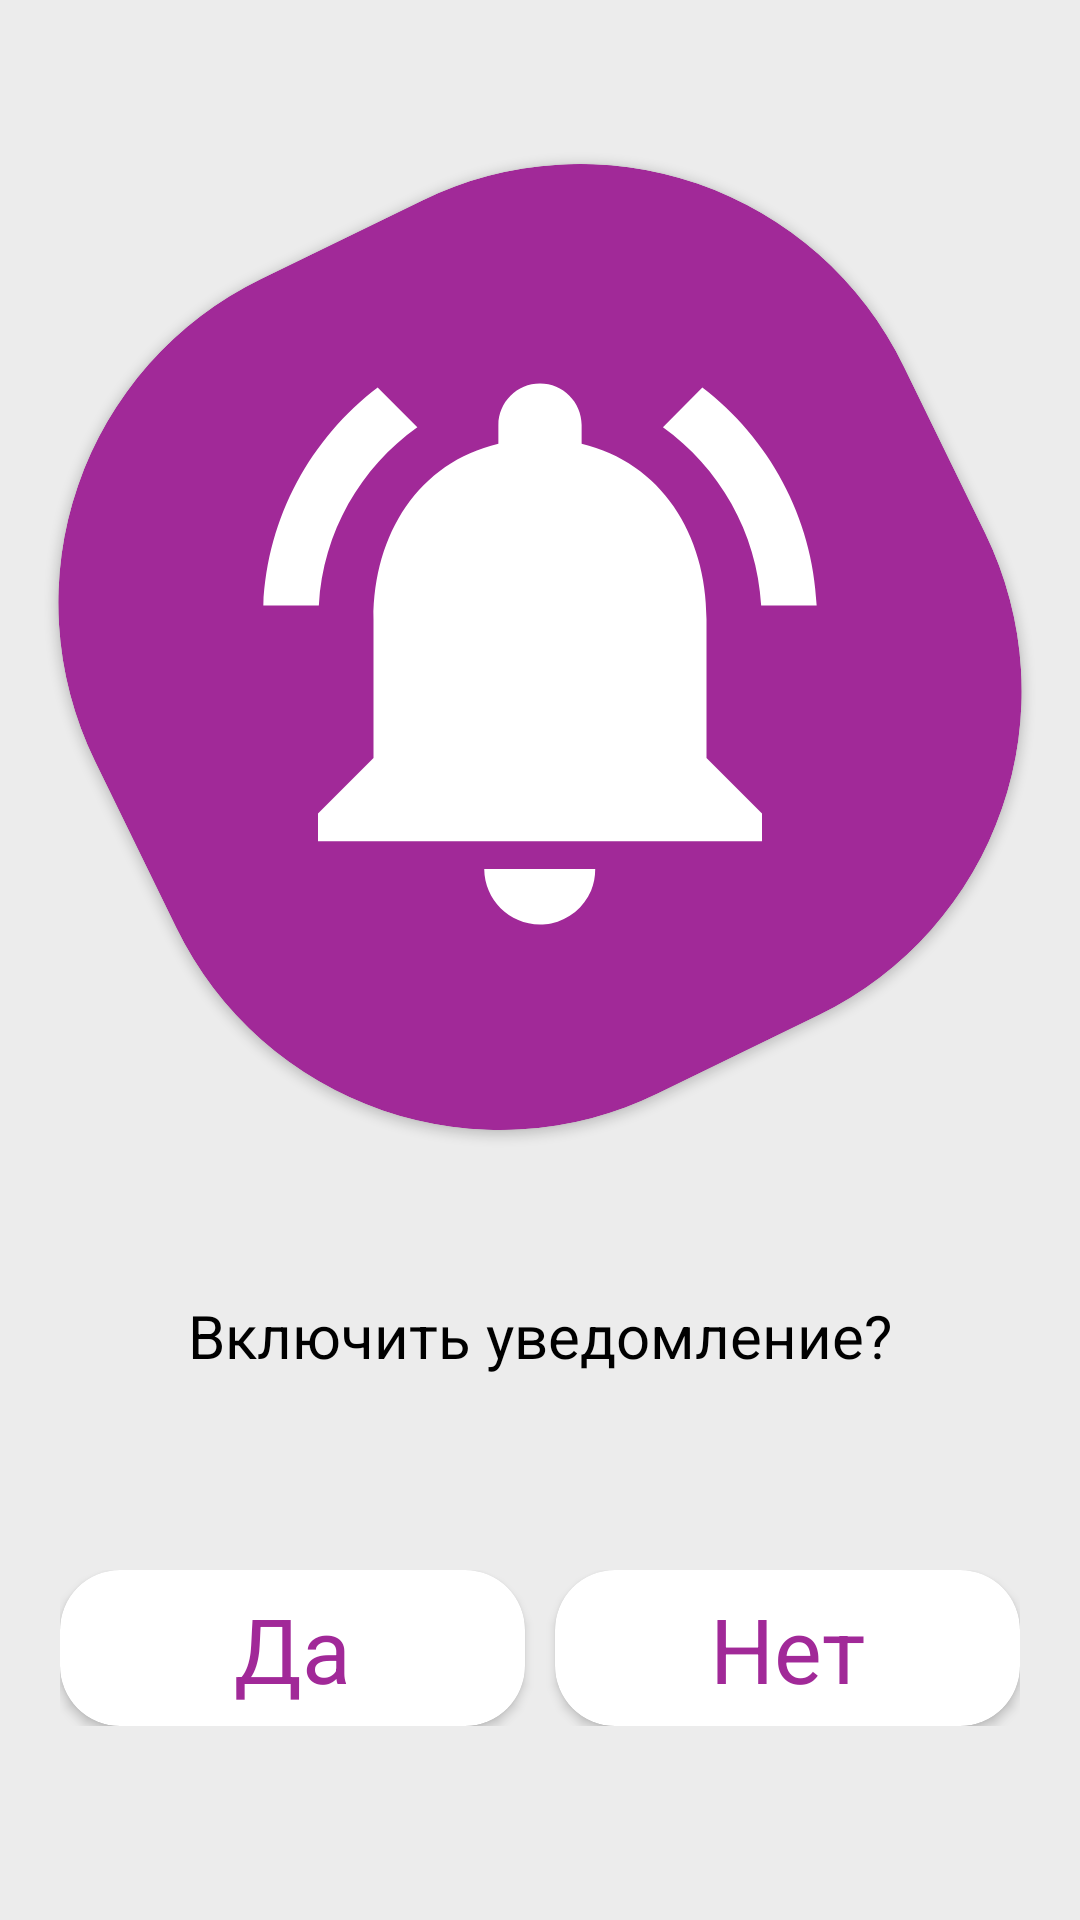

Write the Android layout XML for this screen, with the resource values it uses.
<!-- AndroidManifest.xml: application theme Theme.KlepetChat -->
<!-- res/layout/activity_intro_notification_page.xml -->
<?xml version="1.0" encoding="utf-8"?>
<androidx.constraintlayout.widget.ConstraintLayout xmlns:android="http://schemas.android.com/apk/res/android"
    xmlns:tools="http://schemas.android.com/tools"
    android:layout_width="match_parent"
    android:layout_height="match_parent"
    android:background="@color/back_gray"
    xmlns:app="http://schemas.android.com/apk/res-auto">
    <androidx.cardview.widget.CardView
        android:id="@+id/cardView2"
        android:layout_width="300dp"
        android:layout_height="wrap_content"
        android:rotation="-26"
        android:scrollbarSize="5dp"
        app:cardCornerRadius="120dp"
        app:cardBackgroundColor="#A12998"
        app:layout_constraintBottom_toTopOf="@+id/textView3"
        app:layout_constraintEnd_toEndOf="parent"
        app:layout_constraintStart_toStartOf="parent"
        app:layout_constraintTop_toTopOf="parent">
        
        <ImageView
            android:id="@+id/imageView2"
            android:layout_width="match_parent"
            android:layout_height="302dp"
            android:padding="40dp"
            android:rotation="26"
            android:scaleType="centerCrop"
            android:scrollbarSize="2dp"
            app:srcCompat="@drawable/ic_notifications_active" />
    </androidx.cardview.widget.CardView>

    <TextView
        android:id="@+id/textView3"
        android:layout_width="wrap_content"
        android:layout_height="wrap_content"
        android:text="Включить уведомление?"
        android:textColor="@color/black"
        android:textSize="20sp"
        app:layout_constraintBottom_toTopOf="@+id/linearLayout"
        app:layout_constraintEnd_toEndOf="parent"
        app:layout_constraintStart_toStartOf="parent"
        app:layout_constraintTop_toBottomOf="@+id/cardView2" />

    <LinearLayout
        android:id="@+id/linearLayout"
        android:layout_width="0dp"
        android:layout_height="wrap_content"
        android:orientation="horizontal"
        android:layout_marginStart="20dp"
        android:layout_marginEnd="20dp"
        app:layout_constraintBottom_toBottomOf="parent"
        app:layout_constraintEnd_toEndOf="parent"
        app:layout_constraintStart_toStartOf="parent"
        app:layout_constraintTop_toBottomOf="@+id/textView3">

        <androidx.cardview.widget.CardView
            android:id="@+id/butOn"
            android:layout_width="match_parent"
            android:layout_height="52dp"
            android:backgroundTint="@color/white"
            android:rotation="0"
            android:layout_marginEnd="5dp"
            android:scrollbarSize="5dp"
            android:visibility="visible"
            app:cardCornerRadius="20dp"
            android:layout_weight="1"
            app:layout_constraintBottom_toBottomOf="parent"
            app:layout_constraintEnd_toEndOf="parent"
            app:layout_constraintHorizontal_bias="0.505"
            app:layout_constraintStart_toStartOf="parent">

            <TextView
                android:layout_width="match_parent"
                android:layout_height="40dp"
                android:layout_gravity="center"
                android:layout_marginStart="10dp"
                android:layout_marginEnd="10dp"
                android:backgroundTint="#A12998"
                android:gravity="center"
                android:text="Да"
                android:textColor="#A12998"
                android:textSize="30dp"
                app:cornerRadius="20dp"
                app:layout_constraintBottom_toBottomOf="parent"
                app:layout_constraintEnd_toEndOf="parent"
                app:layout_constraintHorizontal_bias="0.543"
                app:layout_constraintStart_toStartOf="parent"
                app:layout_constraintTop_toBottomOf="@+id/linearLayout5"
                app:layout_constraintVertical_bias="0.429" />
        </androidx.cardview.widget.CardView>

        <androidx.cardview.widget.CardView
            android:id="@+id/butOff"
            android:layout_width="match_parent"
            android:layout_height="52dp"
            android:backgroundTint="@color/white"
            android:rotation="0"
            android:layout_marginStart="5dp"
            android:scrollbarSize="5dp"
            android:visibility="visible"
            app:cardCornerRadius="20dp"
            android:layout_weight="1"
            app:layout_constraintBottom_toBottomOf="parent"
            app:layout_constraintEnd_toEndOf="parent"
            app:layout_constraintHorizontal_bias="0.505"
            app:layout_constraintStart_toStartOf="parent">

            <TextView
                android:layout_width="match_parent"
                android:layout_height="40dp"
                android:layout_gravity="center"
                android:layout_marginStart="10dp"
                android:layout_marginEnd="10dp"
                android:backgroundTint="#A12998"
                android:gravity="center"
                android:text="Нет"
                android:textColor="#A12998"
                android:textSize="30dp"
                app:cornerRadius="20dp"
                app:layout_constraintBottom_toBottomOf="parent"
                app:layout_constraintEnd_toEndOf="parent"
                app:layout_constraintHorizontal_bias="0.543"
                app:layout_constraintStart_toStartOf="parent"
                app:layout_constraintTop_toBottomOf="@+id/linearLayout5"
                app:layout_constraintVertical_bias="0.429" />
        </androidx.cardview.widget.CardView>
    </LinearLayout>
</androidx.constraintlayout.widget.ConstraintLayout>
<!-- resources referenced by this layout -->
<resources>
  <color name="back_gray">#ECECEC</color>
  <color name="black">#FF000000</color>
  <color name="white">#FFFFFFFF</color>
  <!-- drawable ic_notifications_active (drawable) -->
  <vector android:height="32dp" 
      android:viewportHeight="24" android:viewportWidth="24"
      android:width="32dp" xmlns:android="http://schemas.android.com/apk/res/android">
      <path android:fillColor="@android:color/white" android:pathData="M7.58,4.08L6.15,2.65C3.75,4.48 2.17,7.3 2.03,10.5h2c0.15,-2.65 1.51,-4.97 3.55,-6.42zM19.97,10.5h2c-0.15,-3.2 -1.73,-6.02 -4.12,-7.85l-1.42,1.43c2.02,1.45 3.39,3.77 3.54,6.42zM18,11c0,-3.07 -1.64,-5.64 -4.5,-6.32L13.5,4c0,-0.83 -0.67,-1.5 -1.5,-1.5s-1.5,0.67 -1.5,1.5v0.68C7.63,5.36 6,7.92 6,11v5l-2,2v1h16v-1l-2,-2v-5zM12,22c0.14,0 0.27,-0.01 0.4,-0.04 0.65,-0.14 1.18,-0.58 1.44,-1.18 0.1,-0.24 0.15,-0.5 0.15,-0.78h-4c0.01,1.1 0.9,2 2.01,2z"/>
  </vector>
  <style name="Theme.KlepetChat" parent="Theme.MaterialComponents.Light.NoActionBar">
          <item name="android:statusBarColor">@color/mainChat</item>
      </style>
  <color name="mainChat">#8FB1DA</color>
</resources>
